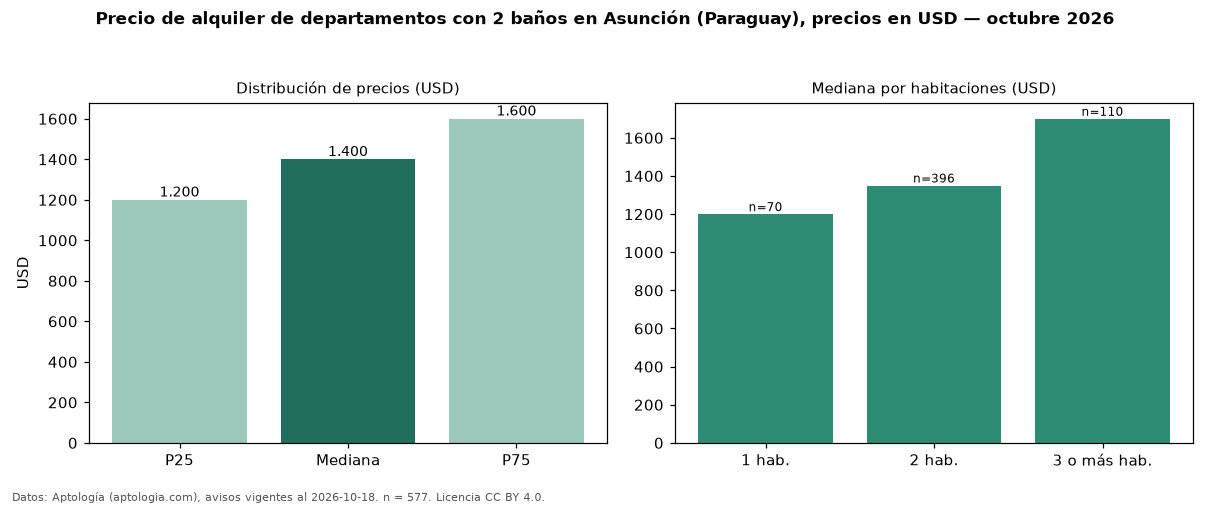

Values plotted in this chart, from the file beside it:
seccion, metrica, valor, moneda, n
filtro, ban2, con 2 baños, , 577
precio, p25, 1200, USD, 577
precio, mediana, 1400, USD, 577
precio, p75, 1600, USD, 577
precio, minimo, 650.0, USD, 577
precio, maximo, 4500, USD, 577
m2, mediana_precio_m2, 14.84, USD, 510
m2, area_mediana_m2, 93.0, m2, 510
banos, mediana_banos, 2.0, , 
parqueadero, pct_con_parqueadero, 100.0, %, 506
habitaciones, 1, 1200, USD, 70
habitaciones, 2, 1350, USD, 396
habitaciones, 3+, 1700, USD, 110
fuente, fecha_datos, 2026-10-18, , 
fuente, atribucion, https://www.aptologia.com/py/alquiler/as…, , 
fuente, licencia, CC BY 4.0, , 
